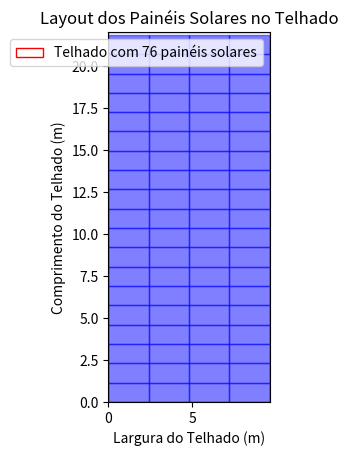

Here is the Python script that generated this plot:
import matplotlib.pyplot as plt
import matplotlib.patches as patches

def ajustar_paineis_hibrido(telhado_largura, telhado_comprimento, painel_largura, painel_comprimento):
    # Function to calculate the number of panels and their positions
    def calc_posicoes(telhado_largura, telhado_comprimento, painel_largura, painel_comprimento):
        posicoes = []
        y = 0
        while y + painel_comprimento <= telhado_comprimento:
            x = 0
            while x + painel_largura <= telhado_largura:
                posicoes.append((x, y))
                x += painel_largura
            y += painel_comprimento
        return posicoes

    # Calculate positions for horizontal panels first, then fill remaining space with vertical panels
    def calc_hibrido_horizontal_primeiro(telhado_largura, telhado_comprimento, painel_largura, painel_comprimento):
        posicoes = calc_posicoes(telhado_largura, telhado_comprimento, painel_largura, painel_comprimento)
        if posicoes:
            ultimo_y = posicoes[-1][1] + painel_comprimento
            posicoes_vertical = calc_posicoes(telhado_largura, telhado_comprimento - ultimo_y, painel_comprimento, painel_largura)
            for (x, y) in posicoes_vertical:
                posicoes.append((x, y + ultimo_y))
        return posicoes

    # Calculate positions for vertical panels first, then fill remaining space with horizontal panels
    def calc_hibrido_vertical_primeiro(telhado_largura, telhado_comprimento, painel_largura, painel_comprimento):
        posicoes = calc_posicoes(telhado_largura, telhado_comprimento, painel_comprimento, painel_largura)
        if posicoes:
            ultimo_x = posicoes[-1][0] + painel_comprimento
            posicoes_horizontal = calc_posicoes(telhado_largura - ultimo_x, telhado_comprimento, painel_largura, painel_comprimento)
            for (x, y) in posicoes_horizontal:
                posicoes.append((x + ultimo_x, y))
        return posicoes

    posicoes_hibrido_horizontal_primeiro = calc_hibrido_horizontal_primeiro(telhado_largura, telhado_comprimento, painel_largura, painel_comprimento)
    posicoes_hibrido_vertical_primeiro = calc_hibrido_vertical_primeiro(telhado_largura, telhado_comprimento, painel_largura, painel_comprimento)

    if len(posicoes_hibrido_horizontal_primeiro) > len(posicoes_hibrido_vertical_primeiro):
        return posicoes_hibrido_horizontal_primeiro
    else:
        return posicoes_hibrido_vertical_primeiro

def plotar_paineis(telhado_largura, telhado_comprimento, painel_largura, painel_comprimento, posicoes):
    fig, ax = plt.subplots()

    # Desenha o telhado
    telhado = patches.Rectangle((0, 0), telhado_largura, telhado_comprimento, linewidth=1, edgecolor='r', facecolor='none', label='Telhado')
    ax.add_patch(telhado)

    # Desenha os painéis solares
    for (x, y) in posicoes:
        if (x + painel_comprimento <= telhado_largura) and (y + painel_largura <= telhado_comprimento):
            painel = patches.Rectangle((x, y), painel_comprimento, painel_largura, linewidth=1, edgecolor='b', facecolor='blue', alpha=0.5)
        else:
            painel = patches.Rectangle((x, y), painel_largura, painel_comprimento, linewidth=1, edgecolor='b', facecolor='blue', alpha=0.5)
        ax.add_patch(painel)

    # Adiciona a legenda com o número de painéis
    num_paineis = len(posicoes)
    plt.legend([telhado], [f'Telhado com {num_paineis} painéis solares'])

    # Define os limites e mostra o gráfico
    plt.xlim([0, telhado_largura])
    plt.ylim([0, telhado_comprimento])
    plt.gca().set_aspect('equal', adjustable='box')
    plt.xlabel('Largura do Telhado (m)')
    plt.ylabel('Comprimento do Telhado (m)')
    plt.title('Layout dos Painéis Solares no Telhado')
    plt.show()

#Coloque os tamanhos
telhado_largura =9.6
telhado_comprimento = 22
painel_largura = 1.15
painel_comprimento = 2.4

posicoes = ajustar_paineis_hibrido(telhado_largura, telhado_comprimento, painel_largura, painel_comprimento)
print(len(posicoes))
plotar_paineis(telhado_largura, telhado_comprimento, painel_largura, painel_comprimento, posicoes)
